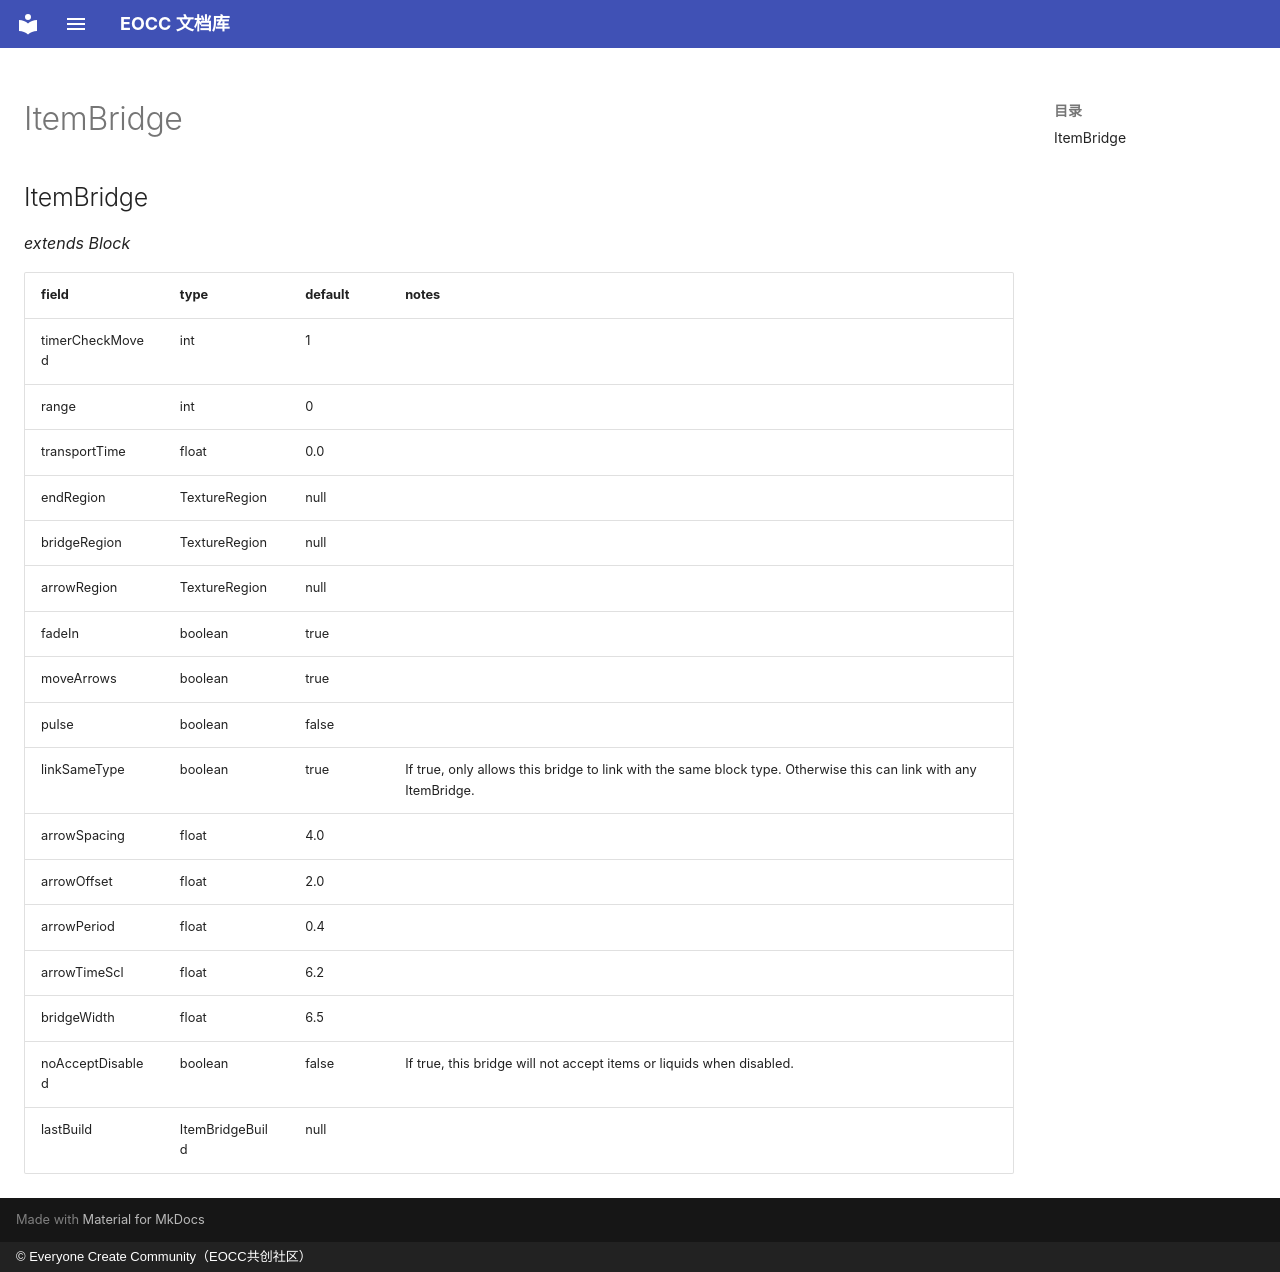

repository: eoccc/eoccc.github.io · page: wiki/mindustry/en/Modding%20Classes/ItemBridge/index.html · generator: mkdocs · copyright: © Everyone Create Community（EOCC共创社区）

# ItemBridge

## ItemBridge

*extends Block*

| field | type | default | notes |
|---|---|---|---|
| timerCheckMoved | int | 1 |  |
| range | int | 0 |  |
| transportTime | float | 0.0 |  |
| endRegion | TextureRegion | null |  |
| bridgeRegion | TextureRegion | null |  |
| arrowRegion | TextureRegion | null |  |
| fadeIn | boolean | true |  |
| moveArrows | boolean | true |  |
| pulse | boolean | false |  |
| linkSameType | boolean | true | If true, only allows this bridge to link with the same block type. Otherwise this can link with any ItemBridge. |
| arrowSpacing | float | 4.0 |  |
| arrowOffset | float | 2.0 |  |
| arrowPeriod | float | 0.4 |  |
| arrowTimeScl | float | 6.2 |  |
| bridgeWidth | float | 6.5 |  |
| noAcceptDisabled | boolean | false | If true, this bridge will not accept items or liquids when disabled. |
| lastBuild | ItemBridgeBuild | null |  |
